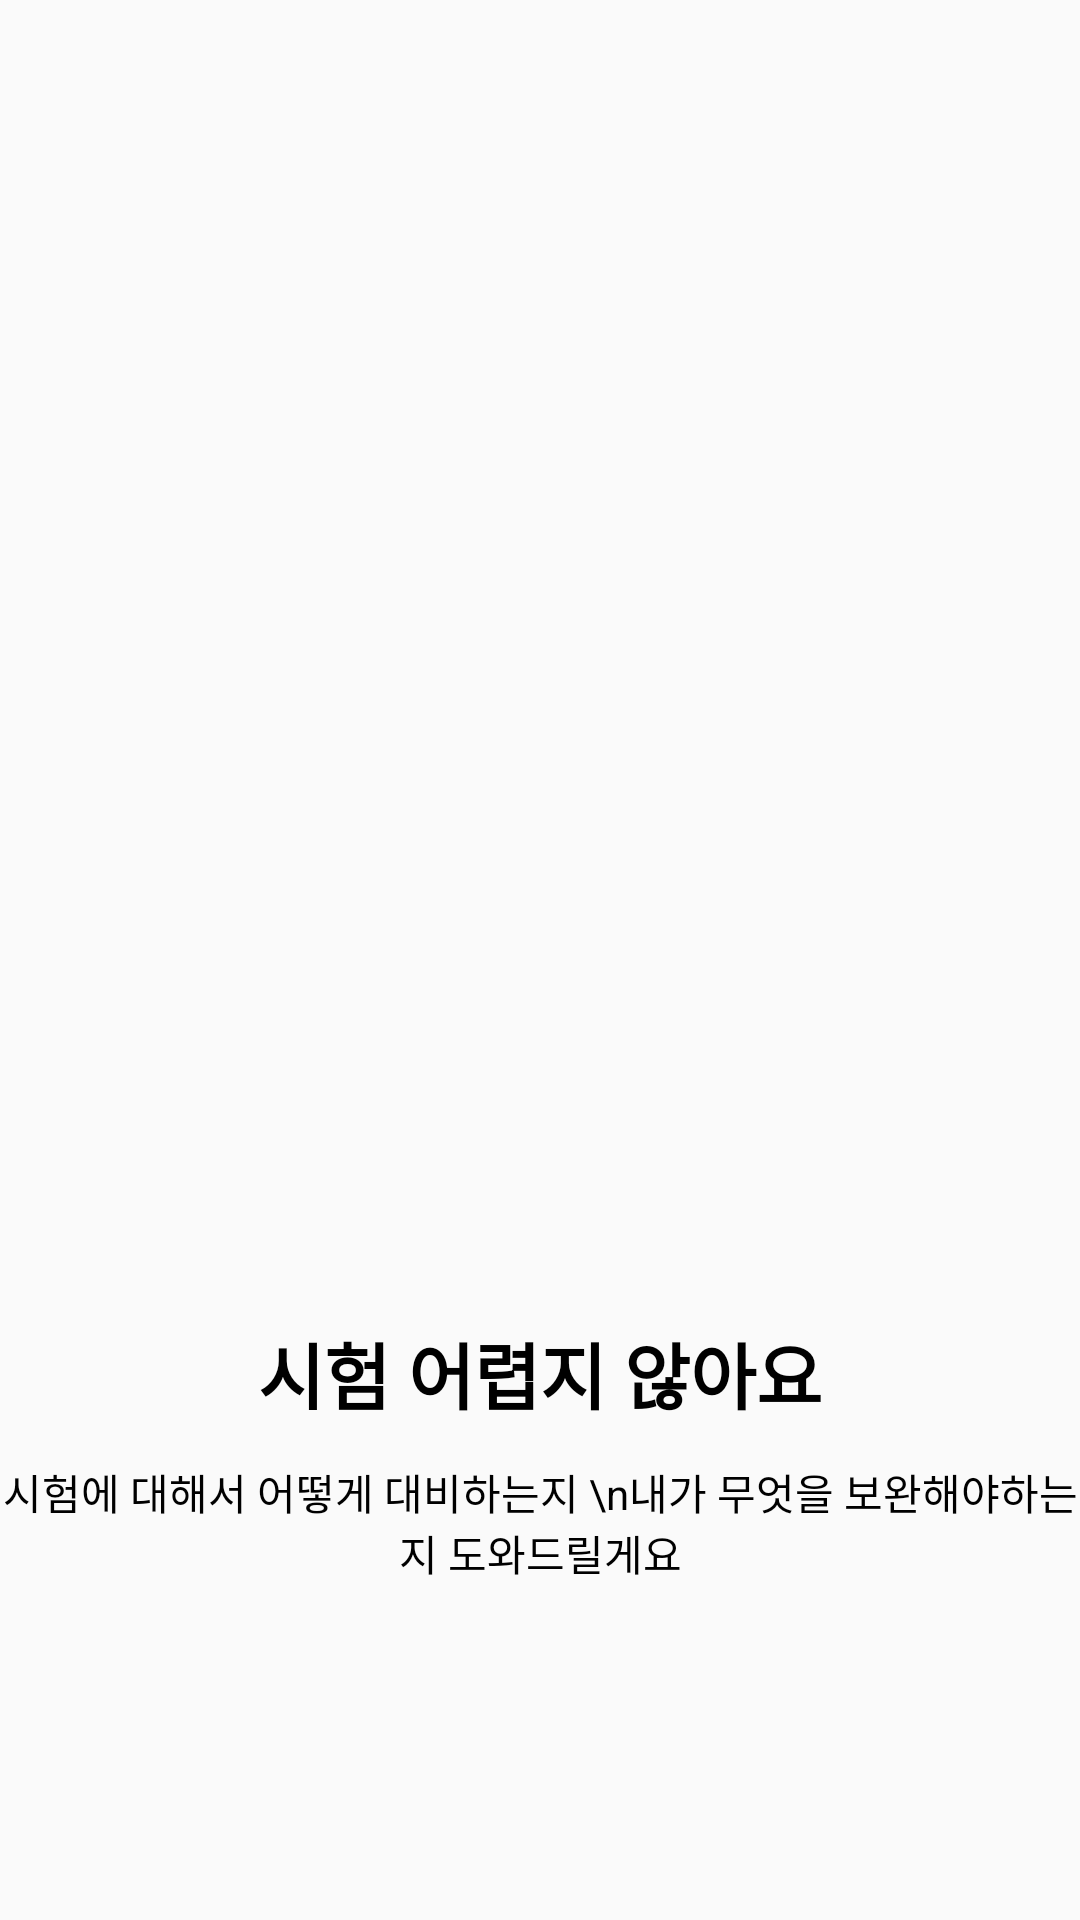

Reconstruct the res/layout file that produces this screen, plus the resources it refers to.
<!-- AndroidManifest.xml: application theme AppTheme.NoActionBar -->
<!-- res/layout/before_start_page.xml -->
<?xml version="1.0" encoding="utf-8"?>
<LinearLayout xmlns:android="http://schemas.android.com/apk/res/android"
    android:orientation="vertical"
    android:layout_width="match_parent"
    android:layout_height="match_parent">
    
    <ImageView
        android:layout_width="204dp"
        android:layout_height="205dp"
        android:src="@drawable/book"
        android:scaleType="center"
        android:layout_gravity="center"
        android:layout_marginTop="195dp"
        />
    <TextView
        android:layout_width="wrap_content"
        android:layout_height="wrap_content"
        android:text="시험 어렵지 않아요"
        android:textStyle="bold"
        android:textSize="24dp"
        android:textColor="#000000"
        android:layout_marginTop="40dp"
        android:layout_gravity="center"
        />
    <TextView
        android:layout_width="wrap_content"
        android:layout_height="wrap_content"
        android:text="시험에 대해서 어떻게 대비하는지 \n내가 무엇을 보완해야하는지 도와드릴게요"
        android:textSize="14dp"
        android:textColor="#000000"
        android:layout_marginTop="12dp"
        android:gravity="center"
        android:layout_gravity="center"
        />
    <ImageView
        android:layout_width="wrap_content"
        android:layout_height="wrap_content"
        android:src="@drawable/dot1"
        android:layout_gravity="center"
        android:layout_marginTop="120dp"
        />
    <android.widget.Button
        android:id="@+id/next1"
        android:layout_width="312dp"
        android:layout_height="52dp"
        android:background="@drawable/joinbackground"
        android:layout_marginTop="32dp"
        android:layout_gravity="center"
        android:text="@string/next"
        android:textColor="#ffffff"
        android:textSize="16sp"></android.widget.Button>





</LinearLayout>
<!-- resources referenced by this layout -->
<resources>
  <!-- drawable joinbackground (drawable) -->
  <?xml version="1.0" encoding="utf-8"?>
  <shape xmlns:android="http://schemas.android.com/apk/res/android"
      android:shape="rectangle" >
      <solid android:color="#2DD85D" />
      <corners
          android:bottomLeftRadius="12dp"
          android:bottomRightRadius="12dp"
          android:topLeftRadius="12dp"
          android:topRightRadius="12dp" />
  </shape>
  <string name="next">다음</string>
  <style name="AppTheme.NoActionBar">
          <item name="windowNoTitle">true</item>
          <item name="windowActionBar">false</item>
      </style>
</resources>
